Run: headless pygame with SDL's dummy video driver; simulated clock (each Clock.tick advances the game by its frame time, no real sleeping); random seed 0; keys injected as events and as key.get_pressed() state; mouse plan: one left click at the window centre at the start of phase 2, then a move to the lower-right quarter at the start of phase 3.
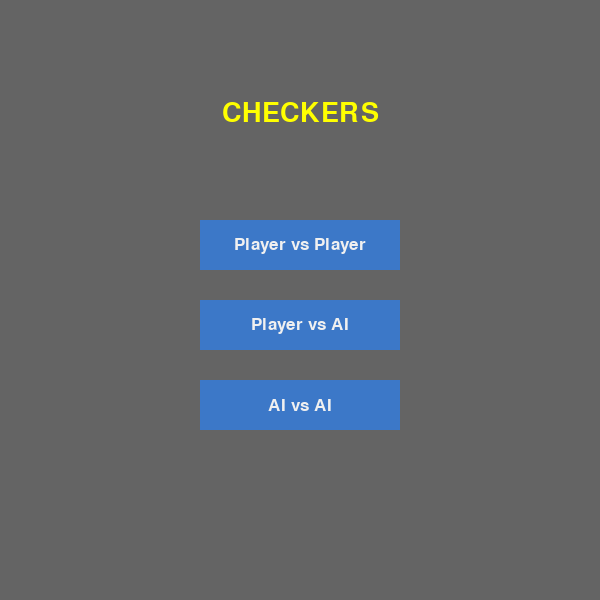
Frame 1 of 4 · flips 1–60 · no input
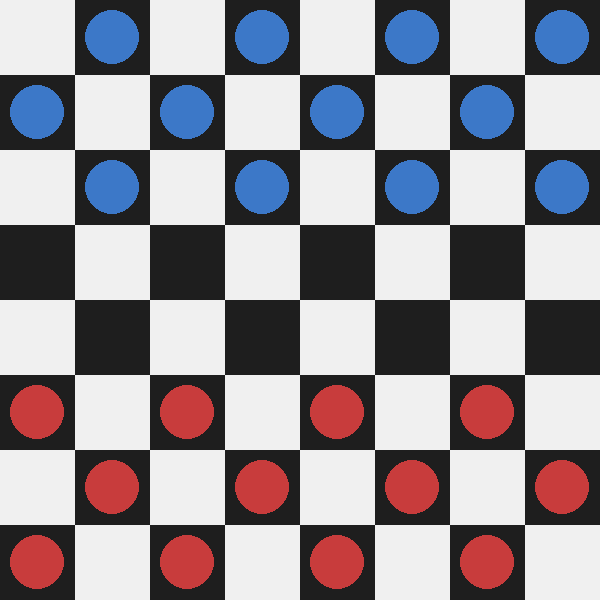
Frame 2 of 4 · flips 61–180 · clicked the window centre · tapped SPACE, RETURN · held RIGHT (→), D
Frame 3 of 4 · flips 181–300 · moved the mouse to the lower-right quarter · held DOWN (↓), S · screen unchanged from frame 2, image omitted
Frame 4 of 4 · flips 301–420 · held LEFT (←), A, UP (↑), W · screen unchanged from frame 3, image omitted

The pygame program that drew these frames:

import pygame
import sys
import math
import random

pygame.init()

# ================= CONFIG =================
WIDTH, HEIGHT = 600, 600
ROWS, COLS = 8, 8
CELL = WIDTH // COLS

WHITE = (240, 240, 240)
BLACK = (30, 30, 30)
RED   = (200, 60, 60)
BLUE  = (60, 120, 200)
GREEN = (0, 200, 0)
GOLD  = (255, 215, 0)
GRAY  = (100, 100, 100)
YELLOW = (255, 255, 0)

screen = pygame.display.set_mode((WIDTH, HEIGHT))
pygame.display.set_caption("Checkers")
FONT = pygame.font.SysFont("arial", 26)
BIG_FONT = pygame.font.SysFont("arial", 40)
clock = pygame.time.Clock()

# ================= PIECE =================
class Piece:
    def __init__(self, r, c, color):
        self.row = r
        self.col = c
        self.color = color
        self.king = False

    def draw(self):
        x = self.col * CELL + CELL // 2
        y = self.row * CELL + CELL // 2
        pygame.draw.circle(screen, self.color, (x, y), CELL // 2 - 10)
        if self.king:
            pygame.draw.circle(screen, GOLD, (x, y), 10)

# ================= BOARD =================
class Board:
    def __init__(self):
        self.board = [[None]*COLS for _ in range(ROWS)]
        self.create()

    def create(self):
        for r in range(ROWS):
            for c in range(COLS):
                if (r+c)%2 != 0:
                    if r < 3:
                        self.board[r][c] = Piece(r, c, BLUE)
                    elif r > 4:
                        self.board[r][c] = Piece(r, c, RED)

    def draw(self):
        for r in range(ROWS):
            for c in range(COLS):
                color = WHITE if (r+c)%2==0 else BLACK
                pygame.draw.rect(screen, color, (c*CELL, r*CELL, CELL, CELL))
                if self.board[r][c]:
                    self.board[r][c].draw()

    def get_piece(self, r, c):
        return self.board[r][c]

    def move(self, piece, r, c):
        self.board[piece.row][piece.col] = None
        piece.row, piece.col = r, c
        self.board[r][c] = piece
        # رفع الملك عند الصف النهائي
        if piece.color == RED and piece.row == 0:
            piece.king = True
        elif piece.color == BLUE and piece.row == ROWS - 1:
            piece.king = True

    def get_all(self, color):
        return [self.board[r][c] for r in range(ROWS) for c in range(COLS)
                if self.board[r][c] and self.board[r][c].color == color]

    def evaluate(self):
        score = 0
        for row in self.board:
            for p in row:
                if p:
                    value = 2 if p.king else 1
                    score += value if p.color == BLUE else -value
        return score

    def copy(self):
        b = Board()
        b.board = [[None]*COLS for _ in range(ROWS)]
        for r in range(ROWS):
            for c in range(COLS):
                p = self.board[r][c]
                if p:
                    cp = Piece(p.row, p.col, p.color)
                    cp.king = p.king
                    b.board[r][c] = cp
        return b

# ================= MOVES =================
def get_moves(board, piece):
    moves = {}
    directions = [-1,1] if piece.king else ([-1] if piece.color==RED else [1])
    for d in directions:
        for dc in [-1,1]:
            r,c = piece.row + d, piece.col + dc
            if 0<=r<ROWS and 0<=c<COLS:
                target = board.get_piece(r,c)
                if target is None:
                    moves[(r,c)] = []
                elif target.color != piece.color:
                    jr,jc = r+d, c+dc
                    if 0<=jr<ROWS and 0<=jc<COLS and board.get_piece(jr,jc) is None:
                        moves[(jr,jc)] = [target]
    return moves

def simulate(board, piece, move, skip):
    board.move(piece, *move)
    for s in skip:
        board.board[s.row][s.col] = None
    return board

# ================= MINIMAX =================
def minimax(board, depth, alpha, beta, max_player):
    if depth == 0:
        return board.evaluate(), board

    best = None
    if max_player:
        max_eval = -math.inf
        for p in board.get_all(BLUE):
            for move, skip in get_moves(board, p).items():
                b = board.copy()
                np = b.get_piece(p.row, p.col)
                simulate(b, np, move, skip)
                val,_ = minimax(b, depth-1, alpha, beta, False)
                if val > max_eval:
                    max_eval, best = val, b
                alpha = max(alpha, val)
                if alpha >= beta:
                    break
        return max_eval, best
    else:
        min_eval = math.inf
        for p in board.get_all(RED):
            for move, skip in get_moves(board, p).items():
                b = board.copy()
                np = b.get_piece(p.row, p.col)
                simulate(b, np, move, skip)
                val,_ = minimax(b, depth-1, alpha, beta, True)
                if val < min_eval:
                    min_eval, best = val, b
                beta = min(beta, val)
                if alpha >= beta:
                    break
        return min_eval, best

# ================= GAME =================
class Game:
    def __init__(self, mode):
        self.board = Board()
        self.turn = RED
        self.mode = mode
        self.selected = None
        self.valid_moves = {}
        self.ai_timer = 0

    def update(self):
        self.board.draw()
        self.draw_moves()
        pygame.display.update()

    def draw_moves(self):
        for (r,c) in self.valid_moves:
            x = c*CELL + CELL // 2
            y = r*CELL + CELL // 2
            pygame.draw.circle(screen, GREEN, (x, y), 12)

    def select(self, r, c):
        piece = self.board.get_piece(r, c)
        if self.selected is None:
            if piece and piece.color == self.turn and get_moves(self.board, piece):
                self.selected = piece
                self.valid_moves = get_moves(self.board, piece)
            return

        if (r,c) in self.valid_moves:
            self.board.move(self.selected, r, c)
            for p in self.valid_moves[(r,c)]:
                self.board.board[p.row][p.col] = None
            self.selected = None
            self.valid_moves = {}
            self.turn = BLUE if self.turn==RED else RED
            return

        self.selected = None
        self.valid_moves = {}

    def ai_move(self, color):
        pieces = self.board.get_all(color)
        movable = [p for p in pieces if get_moves(self.board, p)]
        if not movable:
            return

        if game.mode == "AVA":
            if color == BLUE:
                
                depth = 3
                max_player = True
                _, new_board = minimax(self.board, depth, -math.inf, math.inf, max_player)
                if new_board:
                    self.board = new_board
            else:
                
                piece = random.choice(movable)
                moves = list(get_moves(self.board, piece).keys())
                if moves:
                    move = random.choice(moves)
                    skips = get_moves(self.board, piece)[move]
                    simulate(self.board, piece, move, skips)
        else:
            
            depth = 3
            max_player = (color==BLUE)
            _, new_board = minimax(self.board, depth, -math.inf, math.inf, max_player)
            if new_board:
                self.board = new_board

        self.turn = RED if color==BLUE else BLUE

    def winner(self):
        red_pieces = self.board.get_all(RED)
        blue_pieces = self.board.get_all(BLUE)
        if not red_pieces: return "BLUE"
        if not blue_pieces: return "RED"

        red_moves = any(get_moves(self.board, p) for p in red_pieces)
        blue_moves = any(get_moves(self.board, p) for p in blue_pieces)

        if not red_moves and not blue_moves:
            return "DRAW"
        if not red_moves: return "BLUE"
        if not blue_moves: return "RED"

        return None

# ================= MENU =================
def menu():
    while True:
        screen.fill(GRAY)
        title = BIG_FONT.render("CHECKERS", 1, YELLOW)
        screen.blit(title, (WIDTH//2 - title.get_width()//2, 100))

        buttons = [
            {"text":"Player vs Player", "rect":pygame.Rect(200, 220, 200, 50), "mode":"PVP"},
            {"text":"Player vs AI", "rect":pygame.Rect(200, 300, 200, 50), "mode":"PVA"},
            {"text":"AI vs AI", "rect":pygame.Rect(200, 380, 200, 50), "mode":"AVA"}
        ]

        mouse = pygame.mouse.get_pos()
        click = pygame.mouse.get_pressed()

        for b in buttons:
            color = GREEN if b["rect"].collidepoint(mouse) else BLUE
            pygame.draw.rect(screen, color, b["rect"])
            text = FONT.render(b["text"], 1, WHITE)
            screen.blit(text, (b["rect"].x + b["rect"].width//2 - text.get_width()//2,
                               b["rect"].y + b["rect"].height//2 - text.get_height()//2))
            if b["rect"].collidepoint(mouse) and click[0]:
                pygame.time.delay(200)
                return b["mode"]

        pygame.display.update()
        for e in pygame.event.get():
            if e.type==pygame.QUIT:
                print("Game closed by user.")
                pygame.quit(); sys.exit()

# ================= MAIN =================
def main():
    global game
    mode = menu()
    game = Game(mode)

    while True:
        clock.tick(30)
        game.update()

        winner = game.winner()
        if winner:
            screen.fill(GRAY)
            if winner == "DRAW":
                msg_text = "Draw!"
            else:
                msg_text = f"{winner} Wins!"
            msg = BIG_FONT.render(msg_text, 1, YELLOW)
            screen.blit(msg, (WIDTH//2 - msg.get_width()//2, HEIGHT//2 - msg.get_height()//2))
            pygame.display.update()
            pygame.time.delay(3000)
            main()

        current_time = pygame.time.get_ticks()

        # AI moves
        if game.mode == "AVA":
            if current_time - game.ai_timer > 500:
                game.ai_move(game.turn)
                game.ai_timer = current_time
        elif game.mode == "PVA" and game.turn == BLUE:
            if current_time - game.ai_timer > 500:
                game.ai_move(BLUE)
                game.ai_timer = current_time

        # Player moves
        for e in pygame.event.get():
            if e.type == pygame.QUIT:
                print("Game closed by user.")
                pygame.quit(); sys.exit()
            if e.type == pygame.MOUSEBUTTONDOWN:
                if game.mode == "PVP" or (game.mode == "PVA" and game.turn == RED):
                    x, y = pygame.mouse.get_pos()
                    game.select(y//CELL, x//CELL)

main()
